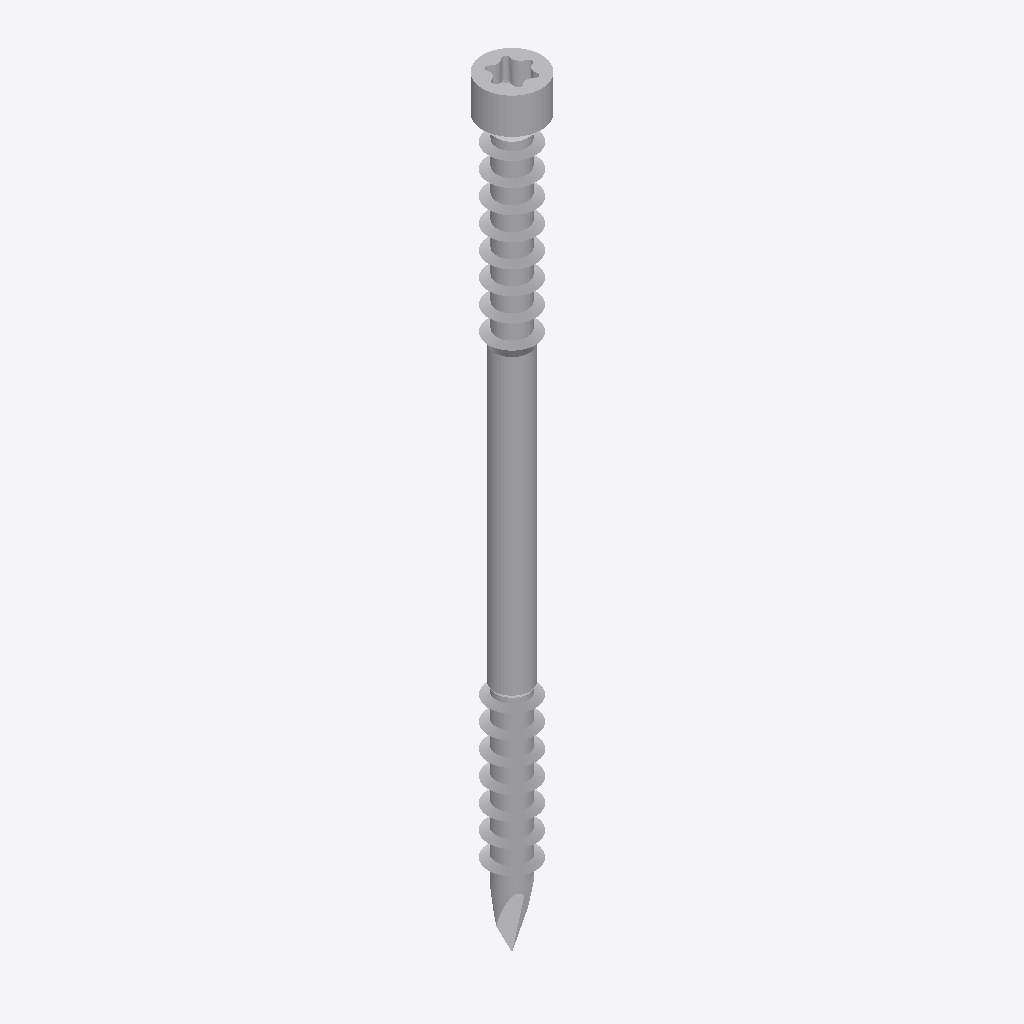
Isometric view of an IFC building model (IFC-SPF (STEP), schema IFC4, length unit metre), seen from the south-west, elements coloured by IFC class: 1 other element (light grey).
Extent 0.3 m × 0.3 m × 3.3 m (x, y, z). Elements (1): 1 IfcBuildingElementProxy.

HEADER;
FILE_DESCRIPTION(('ViewDefinition [TrimBim]','ExchangeRequirement [Any]'),'2;1');
FILE_NAME('SWD80X130.ifc','2024-06-14T13:04:22',('tronnguyen'),('Trimble'),'TrimBimToIFC ver 1.0','TrimBimToIFC ver 1.0','IFC4 model');
FILE_SCHEMA(('IFC4'));
ENDSEC;
DATA;
#32=IFCPROJECT('0000000000000000000001',#5,'Undefined',$,$,$,$,(#31),#25);
#33=IFCSITE('0000000000000000000002',#5,$,$,$,$,$,$,.ELEMENT.,$,$,$,$,$);
#10839=IFCBUILDINGELEMENTPROXY('3R5MnUxoz3CB6hBPR281Gl',#5,'Undefined',$,$,#35,#10838,$,$);
ENDSEC;
